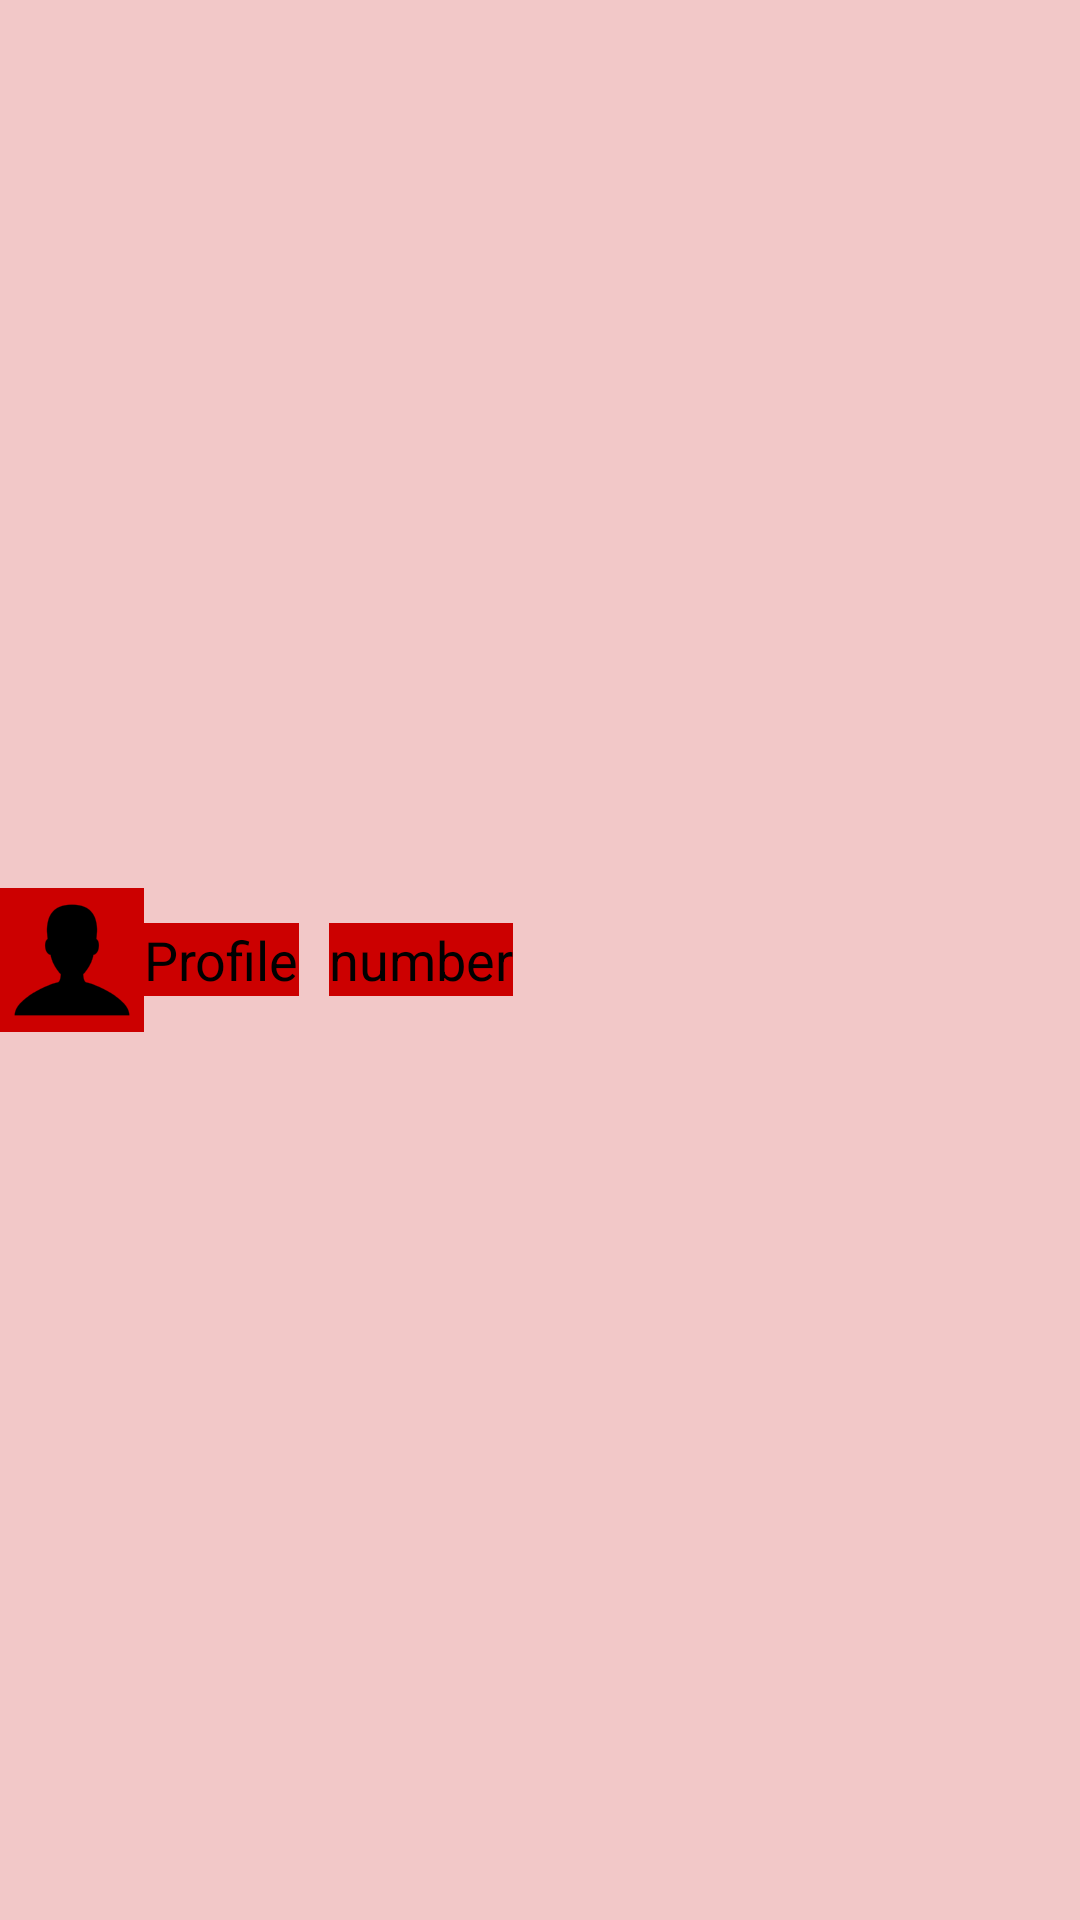

Android layout source for this screen:
<!-- AndroidManifest.xml: application theme AppTheme -->
<!-- res/layout/spinner_item.xml -->
<?xml version="1.0" encoding="utf-8"?>
<LinearLayout xmlns:android="http://schemas.android.com/apk/res/android"
    android:layout_width="match_parent"
    android:layout_height="wrap_content"
    android:background="@color/light_red2"
    android:orientation="horizontal" >

    <ImageView
        android:id="@+id/imageViewProfile"
        android:layout_width="wrap_content"
        android:layout_height="wrap_content"
        android:layout_gravity="center"
        android:src="@drawable/profile" />

    <TextView
        android:id="@+id/textViewProfile"
        android:layout_width="wrap_content"
        android:layout_height="wrap_content"
        android:layout_gravity="center"
        android:text="@string/spinner_item"
        android:textAppearance="?android:attr/textAppearanceMedium"
        android:textColor="@android:color/black" />

    <TextView
        android:id="@+id/textViewProfileNumber"
        android:layout_width="wrap_content"
        android:layout_height="wrap_content"
        android:layout_gravity="center"
        android:layout_marginLeft="10dp"
        android:text="@string/item_number"
        android:textAppearance="?android:attr/textAppearanceMedium"
        android:textColor="@android:color/black" />

</LinearLayout>
<!-- resources referenced by this layout -->
<resources>
  <item name="light_red2" type="color">#F2C8C8</item>
  <!-- drawable profile: png bitmap (drawable-hdpi, 1269 bytes) -->
  <string name="item_number">number</string>
  <string name="spinner_item">Profile</string>
  <style name="AppTheme" parent="AppBaseTheme">
          
      </style>
  <style name="AppBaseTheme" parent="Theme.AppCompat.Light">
          
          <item name="android:background">@color/red</item>
      </style>
  <item name="red" type="color">#CC0000</item>
</resources>
